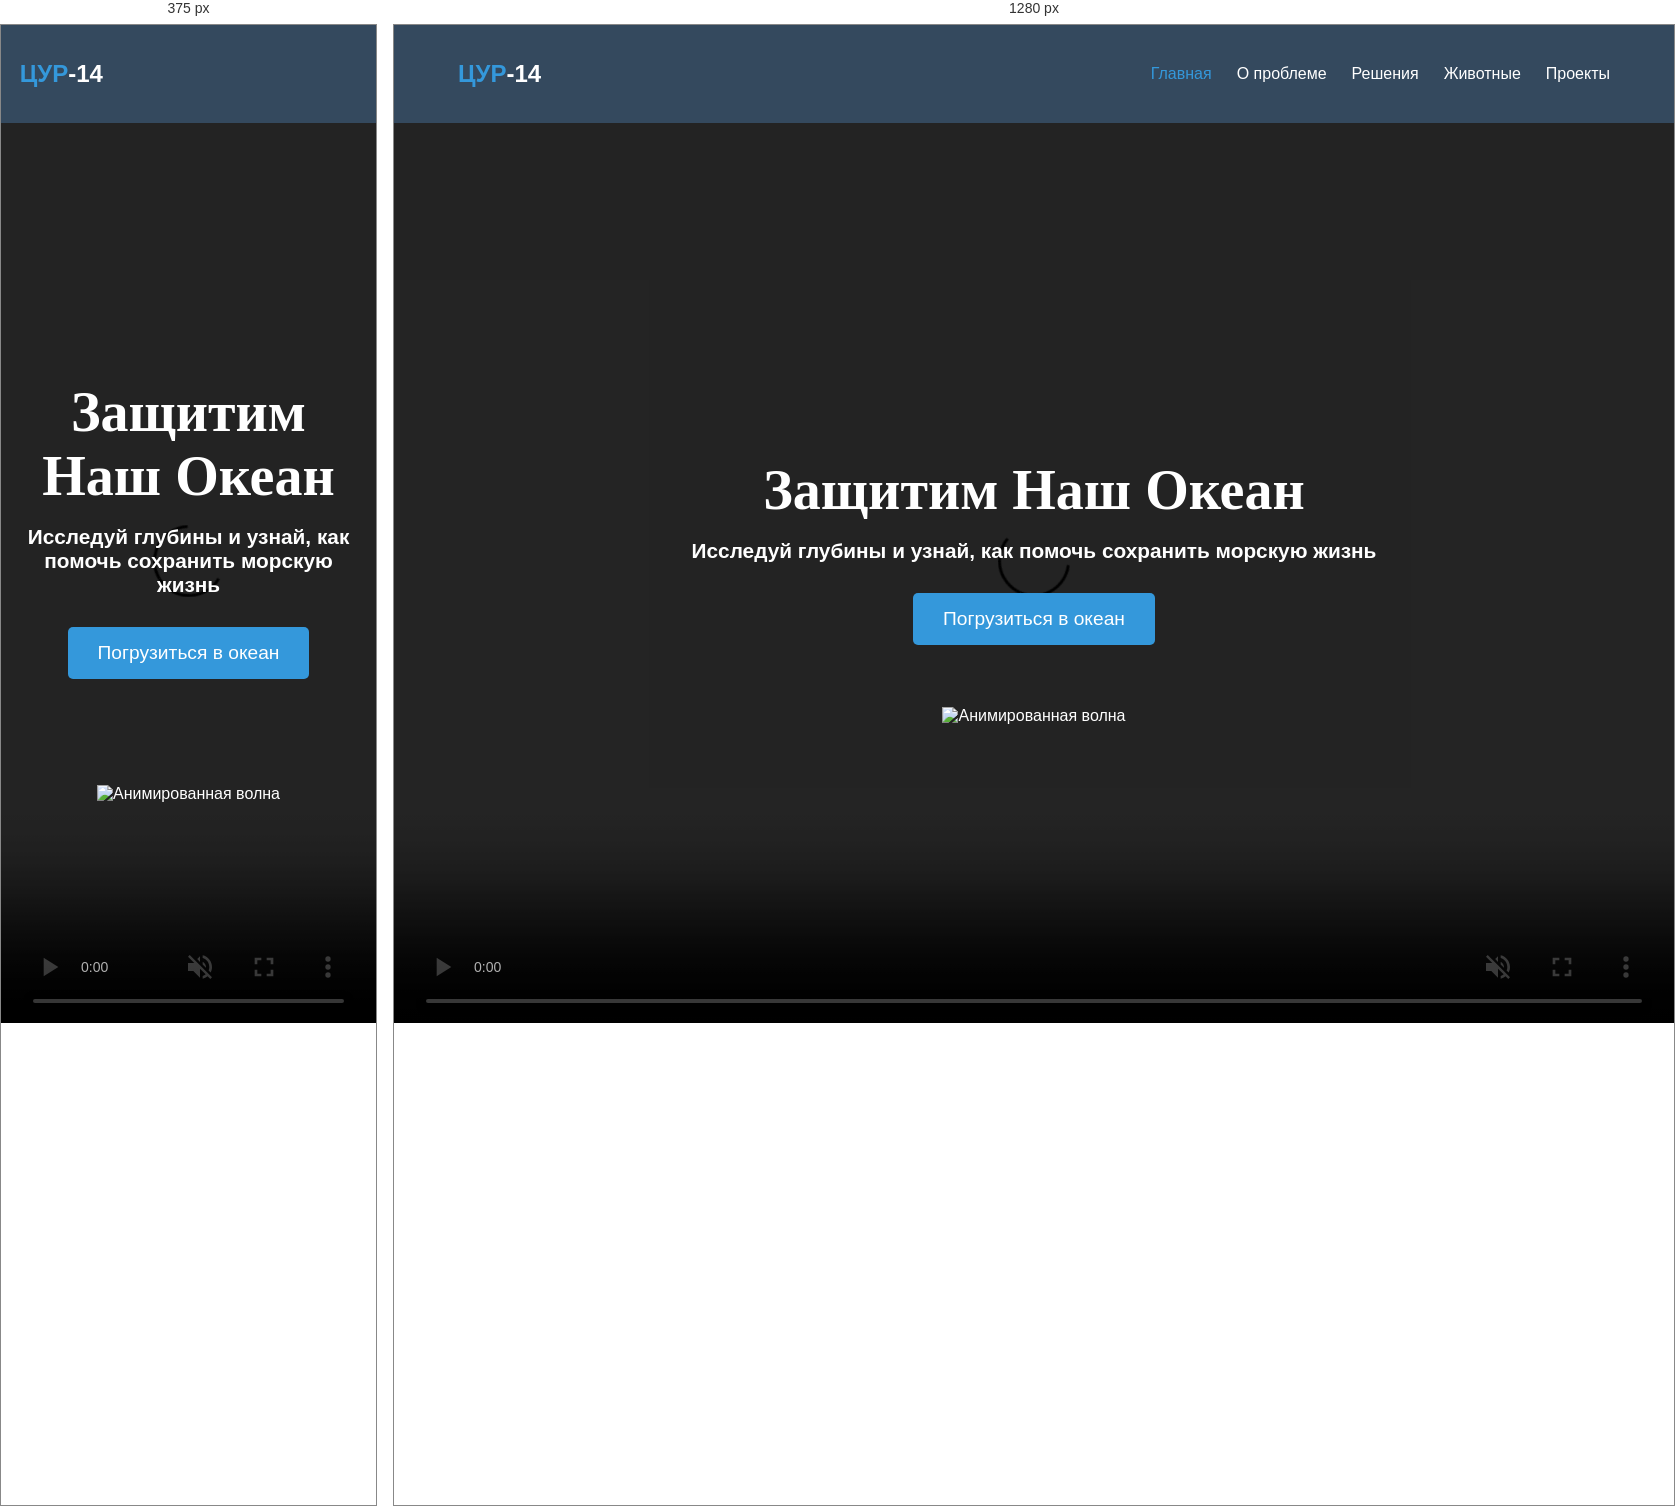
Rendered at 375 px and 1280 px, left to right.

<!-- file: index.html -->
<!DOCTYPE html>
<html lang="ru">
<head>
    <meta charset="UTF-8">
    <meta name="viewport" content="width=device-width, initial-scale=1.0">
    <title>Цур 14: Сохранение Морских Экосистем</title>
    <link rel="stylesheet" href="style.css">
    <link rel="stylesheet" href="https://cdnjs.cloudflare.com/ajax/libs/font-awesome/6.0.0/css/all.min.css" integrity="sha512-9usAa10IRO0HhonpyAIVpjrylPvoDwiPUiKdWk5t3PyolY1cOd4DSE0Ga+ri4AuTroPR5aQvXU9xC6qOPnzFeg==" crossorigin="anonymous" referrerpolicy="no-referrer" />
    <link href="https://fonts.googleapis.com/css2?family=Roboto:wght@400;700&display=swap" rel="stylesheet">
</head>
<body>
   <nav class="navbar">
      <div class="container">
        <a href="index.html" class="logo"><span>ЦУР</span>-14</a>
          <div class="menu-toggle">
             <i class="fas fa-bars"></i>
           </div>
         <ul class="nav-links">
              <li><a href="index.html"  class="active">Главная</a></li>
              <li><a href="problem.html">О проблеме</a></li>
              <li><a href="solutions.html">Решения</a></li>
              <li><a href="wildlife.html">Животные</a></li>
              <li><a href="projects.html">Проекты</a></li>
          
          </ul>
       </div>
      </nav>

     <div class="mobile-nav">
        <ul class="mobile-nav-links">
            <li><a href="index.html" class="active">Главная</a></li>
            <li><a href="problem.html">О проблеме</a></li>
           <li><a href="solutions.html">Решения</a></li>
            <li><a href="wildlife.html">Животные</a></li>
            <li><a href="projects.html">Проекты</a></li>
      
        </ul>
     </div>

    <!-- Главная -->
    <header class="home" id="home">
        <div class="background-video">
            <video autoplay muted loop>
               <source src="underwater.mp4" type="video/mp4">
                Your browser does not support the video tag.
            </video>
        </div>
       <div class="content">
            <h1 class="main-title">Защитим Наш Океан</h1>
            <h2 class="subtitle">Исследуй глубины и узнай, как помочь сохранить морскую жизнь</h2>
            
            <div class="animated-logo">
              <i class="fas fa-fish"></i>
           </div>
            <a href="problem.html" class="cta-button">Погрузиться в океан</a>
            
            <p class="fade-in-text">Океан — это сердце нашей планеты, и его здоровье критически важно для каждого из нас.</p>
            <div class="gif-container">
                <img class="wave-gif" src="волна.gif" alt="Анимированная волна">
             </div>
        </div>
         <div class="overlay"></div>
    </header>
  <script src="script.js"></script>
</body>
</html>


/* @media block from style.css */
@media (max-width: 768px) {
 .nav-links {
      display: none;
    }
 .menu-toggle {
      display: block;
   }
}